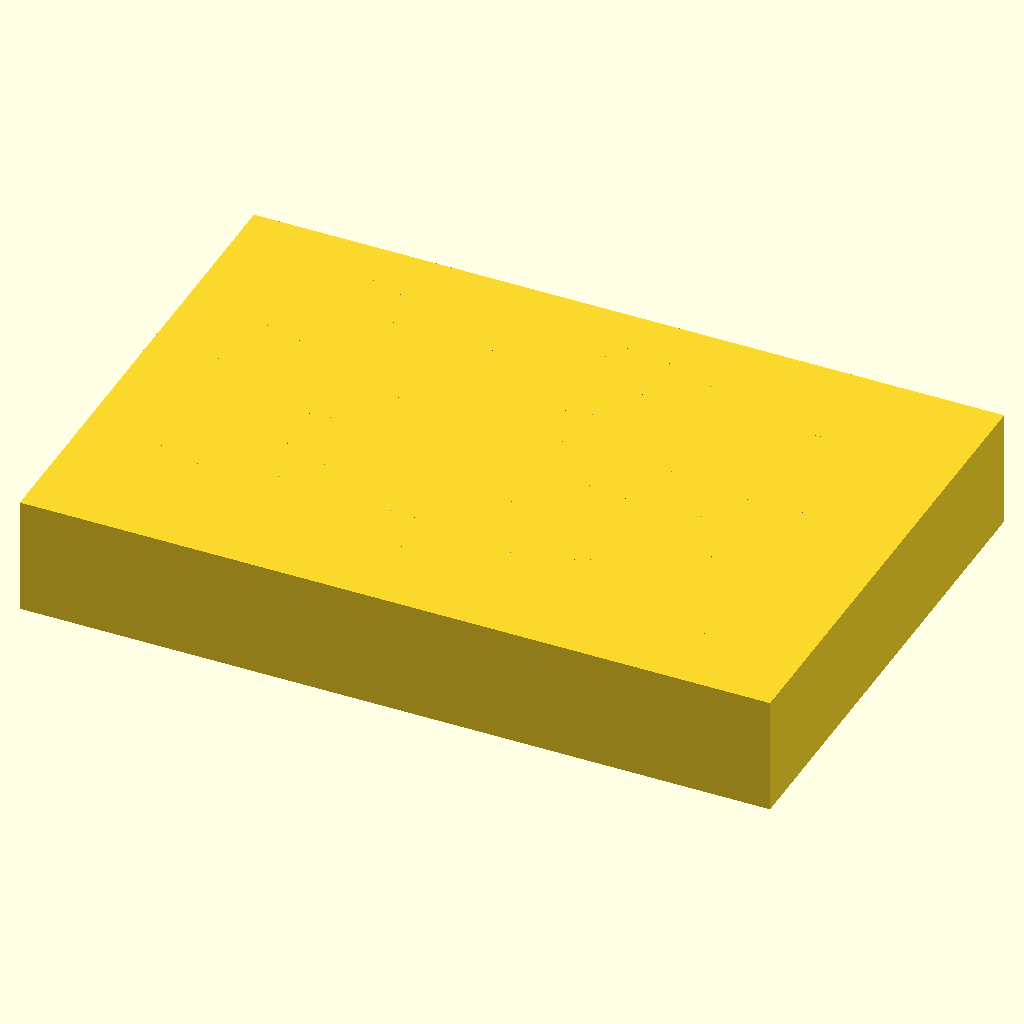
Cell 1 — every parameter at its default value.
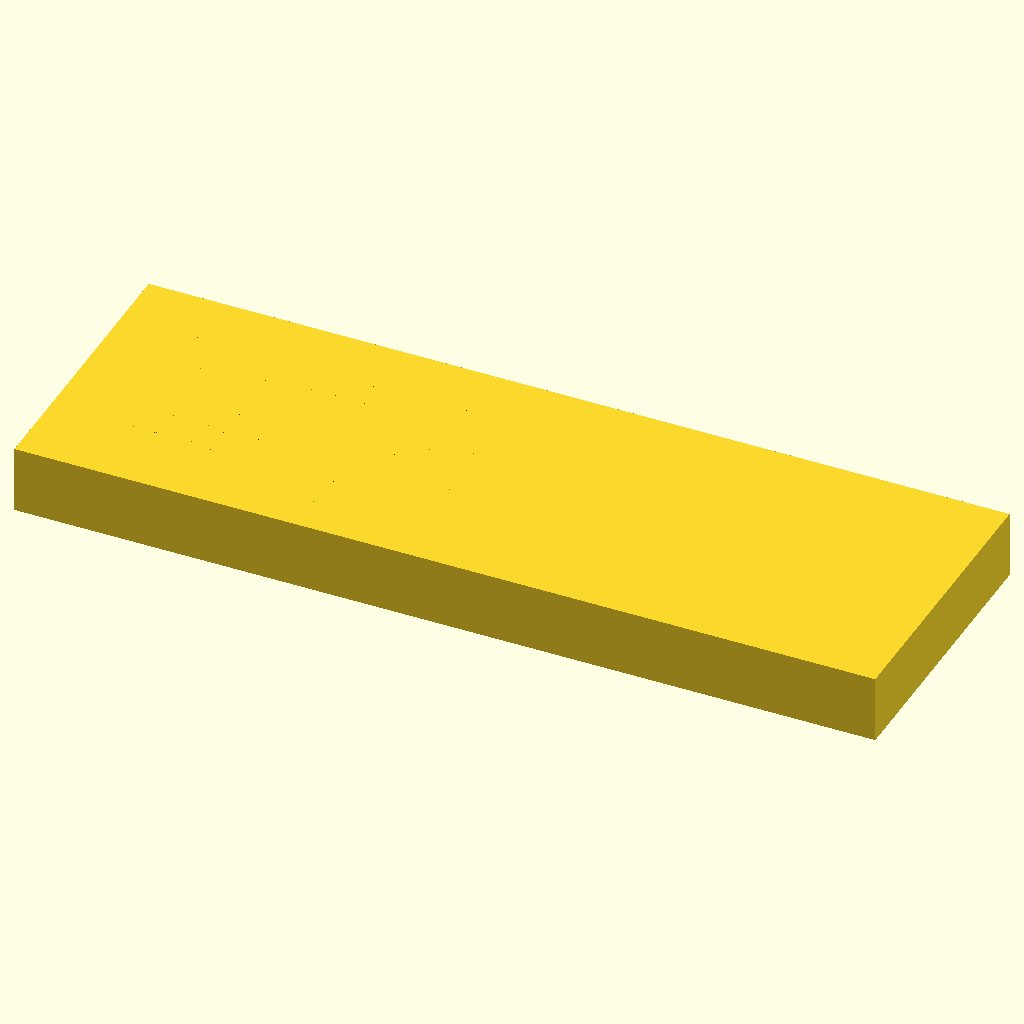
Cell 2: L = 255.52 (everything else at default).
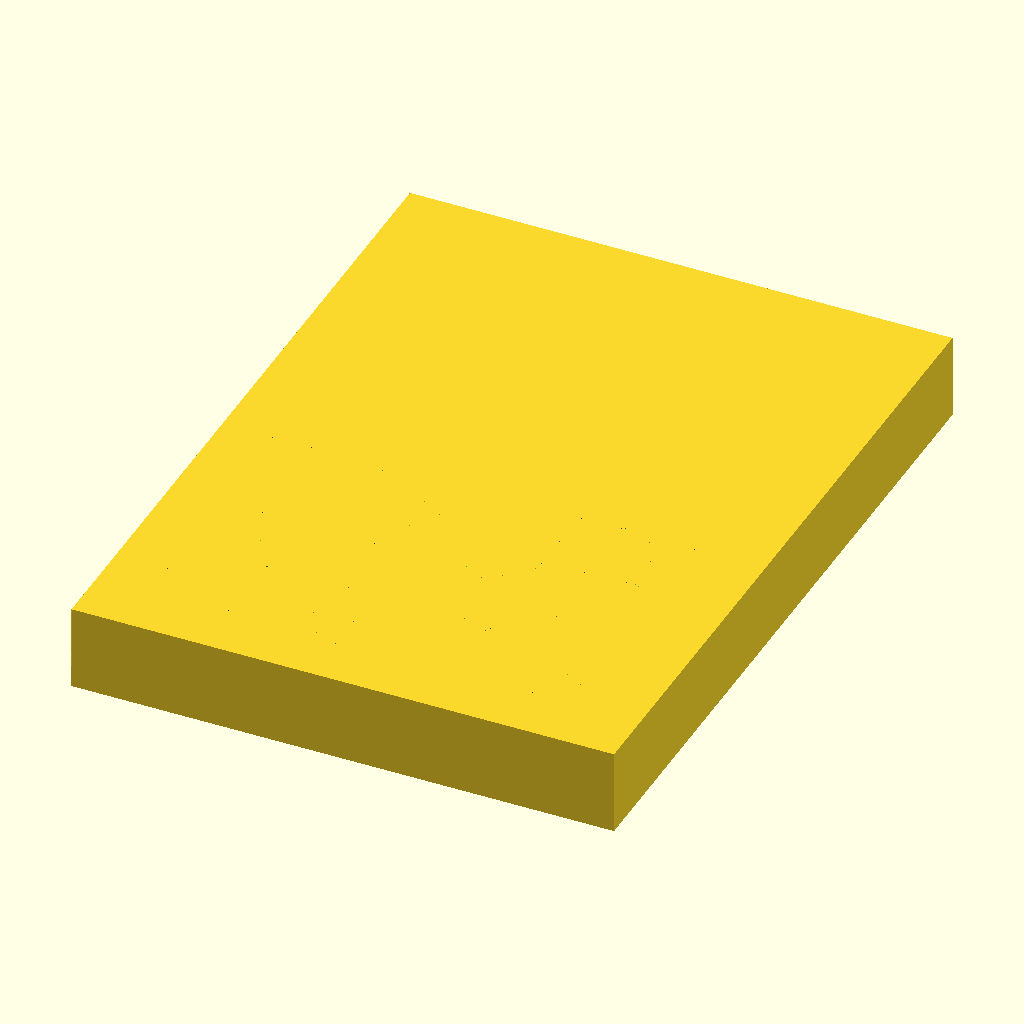
Cell 3 — W set to 170.96, the other parameters unchanged.
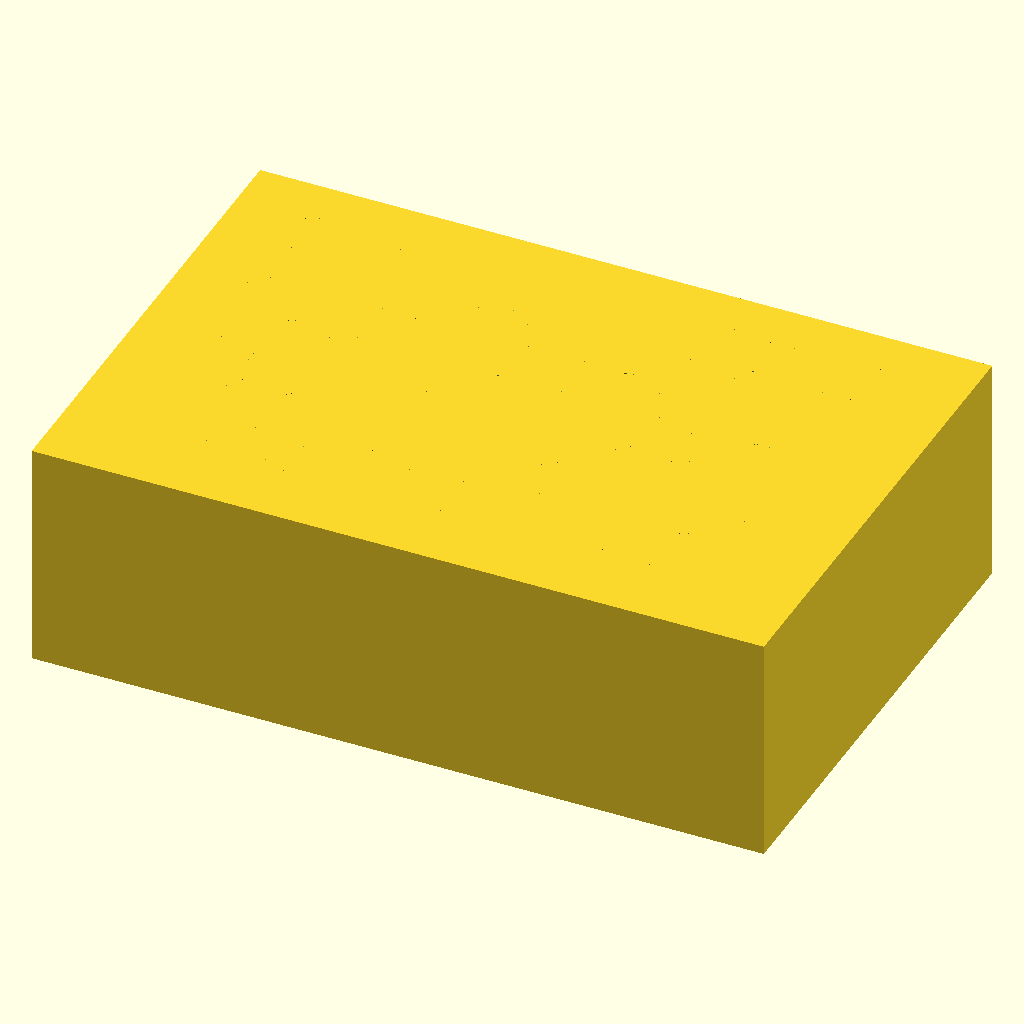
Cell 4: the same model with H = 40.
All cells are drawn from the same view direction (rotation 55°, 0°, 25°, orthographic, colour scheme Cornfield), but the view is re-fitted for each cell, so position and scale can differ between cells as well as the parameter.
The OpenSCAD source (bench/results/gpu-base-h4-g3/code/qwen3.5-9b/pcr_tube_rack_sbs_s5_checklist_a0.scad):
// 96-Well PCR Tube Rack (0.2 mL) - ANSI/SLAS footprint.
// Dimensions: 127.76 x 85.48 x 20 mm.
// 96 holes (6.2 mm) in 8 rows x 12 columns.
// Chamfer at A1 corner for orientation.

// Main block dimensions
L     = 127.76;
W     = 85.48;
H     = 20;

// Hole specifications
hole_d = 6.2;
n_cols = 12; // along X
n_rows = 8;  // along Y
pitch_x = 9.0;
pitch_y = 9.0;

// Grid origin offset (distance from left/back edge to first hole centre)
offset_x = 14.38;
offset_y = 11.24;

// Chamfer specifications (at A1 corner: bottom-left-back)
chamfer_leg = 5;
chamfer_angle = 45;

$fn = 64;

// Calculate total grid size to ensure symmetry
total_x = (n_cols - 1) * pitch_x;
total_y = (n_rows - 1) * pitch_y;

// Verify symmetry: (L - total_x) / 2 should equal offset_x
// (W - total_y) / 2 should equal offset_y
// Based on user input: 
// L = 127.76, total_x = 11*9 = 99. Diff = 28.76. Half = 14.38. Matches offset_x.
// W = 85.48, total_y = 7*9 = 63. Diff = 22.48. Half = 11.24. Matches offset_y.

module create_rack() {
    // 1. Create the main block
    translate([0, 0, 0])
        cube([L, W, H]);

    // 2. Create the 96 holes
    // We use difference() to cut holes from the block.
    // To ensure clean cuts, we extend the cutting cylinders slightly past the faces.
    difference() {
        // We need to cut holes from the block defined above.
        // Since we cannot reference the previous block directly in a difference without unioning first,
        // we will create the block and holes in one difference block.
        
        // Re-create the block for the difference context
        translate([0, 0, 0])
            cube([L, W, H]);

        // Loop through columns (X) and rows (Y)
        for (c = [0 : n_cols - 1]) {
            for (r = [0 : n_rows - 1]) {
                // Calculate position of the hole centre
                // X position: offset_x + c * pitch_x
                // Y position: offset_y + r * pitch_y
                // Z position: H / 2 (centre of the block)
                
                pos_x = offset_x + c * pitch_x;
                pos_y = offset_y + r * pitch_y;
                pos_z = H / 2;
                
                // Cut the hole
                // Extend slightly in Z to ensure full depth
                translate([pos_x, pos_y, -1])
                    cylinder(h = H + 2, d = hole_d);
            }
        }
    }
    
    // 3. Create the chamfer at the A1 corner (bottom-left-back)
    // A1 is at X=0, Y=0, Z=0.
    // We need to cut a 45-degree chamfer with leg length 5mm.
    // This means cutting a pyramid or a truncated corner.
    // A simple way is to define a plane or a polyhedron.
    // Since we are in a difference block, we can subtract a shape.
    // The shape to subtract is a pyramid with apex at (chamfer_leg, chamfer_leg, chamfer_leg)
    // and base on the faces X=0, Y=0, Z=0.
    // Actually, a chamfer on a corner is usually a plane cutting off the corner.
    // The plane equation for a 45 deg chamfer cutting off a cube corner at (L, L, L) relative to origin:
    // x + y + z = L (if L is the leg length).
    // Here, we want to cut the corner at (0,0,0).
    // The cut plane passes through (chamfer_leg, 0, 0), (0, chamfer_leg, 0), and (0, 0, chamfer_leg).
    // We can model this by subtracting a pyramid defined by these 4 points.
    
    // Define the pyramid vertices
    p1 = [chamfer_leg, 0, 0];
    p2 = [0, chamfer_leg, 0];
    p3 = [0, 0, chamfer_leg];
    p4 = [0, 0, 0]; // The corner being cut
    
    // Create the pyramid to subtract
    // polyhedron(points, faces)
    // Faces:
    // 1. Base on X-Y plane (p1, p2, p4) -> No, p4 is origin. p1, p2, p4 form a triangle on Z=0.
    // 2. Base on Y-Z plane (p2, p3, p4)
    // 3. Base on X-Z plane (p1, p3, p4)
    // 4. Top face (p1, p2, p3)
    
    // Let's construct the faces explicitly.
    // Face 1 (XY): p1, p2, p4
    // Face 2 (YZ): p2, p3, p4
    // Face 3 (XZ): p1, p3, p4
    // Face 4 (Slanted): p1, p2, p3
    
    // Note: polyhedron requires faces to be counter-clockwise when viewed from outside.
    // Since we are subtracting, the "outside" of the pyramid is the part we want to keep?
    // No, in difference(), we subtract the volume of the pyramid.
    // So the pyramid's surface must be the boundary of the volume to be removed.
    // The normal vectors should point outwards from the pyramid volume.
    // For Face 1 (on Z=0, looking down), normal is (0,0,-1). Vertices p1, p2, p4.
    // For Face 2 (on X=0, looking left), normal is (-1,0,0). Vertices p2, p3, p4.
    // For Face 3 (on Y=0, looking back), normal is (0,-1,0). Vertices p1, p3, p4.
    // For Face 4 (slanted), normal points towards origin? No, away from origin.
    // Let's just use the standard order and hope the orientation is correct for subtraction.
    // Actually, simpler: define the pyramid with vertices and faces.
    
    // Vertices
    pts = [
        [chamfer_leg, 0, 0],
        [0, chamfer_leg, 0],
        [0, 0, chamfer_leg],
        [0, 0, 0]
    ];
    
    // Faces (indices into pts)
    // 0: p1, p2, p4 (on Z=0)
    // 1: p2, p3, p4 (on X=0)
    // 2: p1, p3, p4 (on Y=0)
    // 3: p1, p2, p3 (slanted)
    faces = [
        [0, 1, 3], // p1, p2, p4
        [1, 2, 3], // p2, p3, p4
        [0, 2, 3], // p1, p3, p4
        [0, 1, 2]  // p1, p2, p3
    ];
    
    // Subtract the pyramid
    translate([0, 0, 0])
        polyhedron(points = pts, faces = faces);
}

create_rack();
Customizer parameters (derived from the source; name, type, default, range or options):
L: number, default 127.76
W: number, default 85.48
H: number, default 20
hole_d: number, default 6.2
n_cols: number, default 12
n_rows: number, default 8
pitch_x: number, default 9
pitch_y: number, default 9
offset_x: number, default 14.38
offset_y: number, default 11.24
chamfer_leg: number, default 5
chamfer_angle: number, default 45
